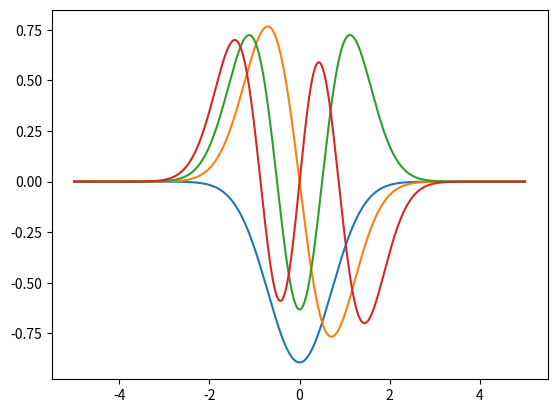

This figure's Python source:
import scipy.sparse as sps
import scipy.sparse.linalg as las
import numpy as np

def harmonic_eig(npoints=5001, j=40, K_order=1, interval=(-5,5), omega=2):
    # N is the number of points per unit distance
    # j gives the number of eigenvalues and eigenfunctions to compute
    
    # points per unit length, -1 is to acount for the one on the border
    N = (npoints-1) / (interval[1]-interval[0])
    
    # the scipy sparse algorithms take care of both the storage (via the diags() function)
    #  and the diagonalization (via the linalg.eigsh() function.
    ### diags() takes a list of diagonals and a list of the indices at which they are to be placed, 
    ###  with 0 the principal, the range being from -N+1 to N-1
    ##### each diagonal should be a np.array with length = N-k where k is its index
    ### linalg.eigsh() only works for hermitian matrices;
    ##### to work with any matrix, use linalg.eigs()
    
    
    # Kinetic part
    if K_order == 1:
        K = sps.diags([2*np.ones(npoints), -1*np.ones(npoints-1), -1*np.ones(npoints-1)], [0,+1,-1]) *(N**2)/2
    elif K_order == 2:
        K = sps.diags([1.25*np.ones(npoints), -(4/3)*np.ones(npoints-1), -(4/3)*np.ones(npoints-1), (1/12)*np.ones(npoints-2), (1/12)*np.ones(npoints-2)], [0,+1,-1,+2,-2]) *(N**2)/2
    
    # points used to calculate the potential
    x = np.linspace(*interval, npoints)
    
    # Potential part
    V = sps.diags([(omega**2)*0.5*x**2], [0])
    # V = sps.diags([U(x)], [0]) ## given a generic U(x:np.array) -> np.array
    
    
    H = K+V
    
    # find numeric eigenvalues & eigenvectors
    vals, vecs = las.eigsh(H, k=j, which="SA")
    
    #print(np.diff(vals), vals[0]) #spacings, first value
    
    # the eigenvectors are not normalized -> calculate the norms and renormalize
    norms = [sum(vecs[:,i]**2)/N for i in range(j)]
    for i in range(j):
        vecs[:,i]/=norms[i]**0.5
    
    return x, vecs


# example of usage
if __name__=="__main__":
    import matplotlib.pyplot as plt
    x,y=harmonic_eig(j=4)
    plt.plot(x,y)
